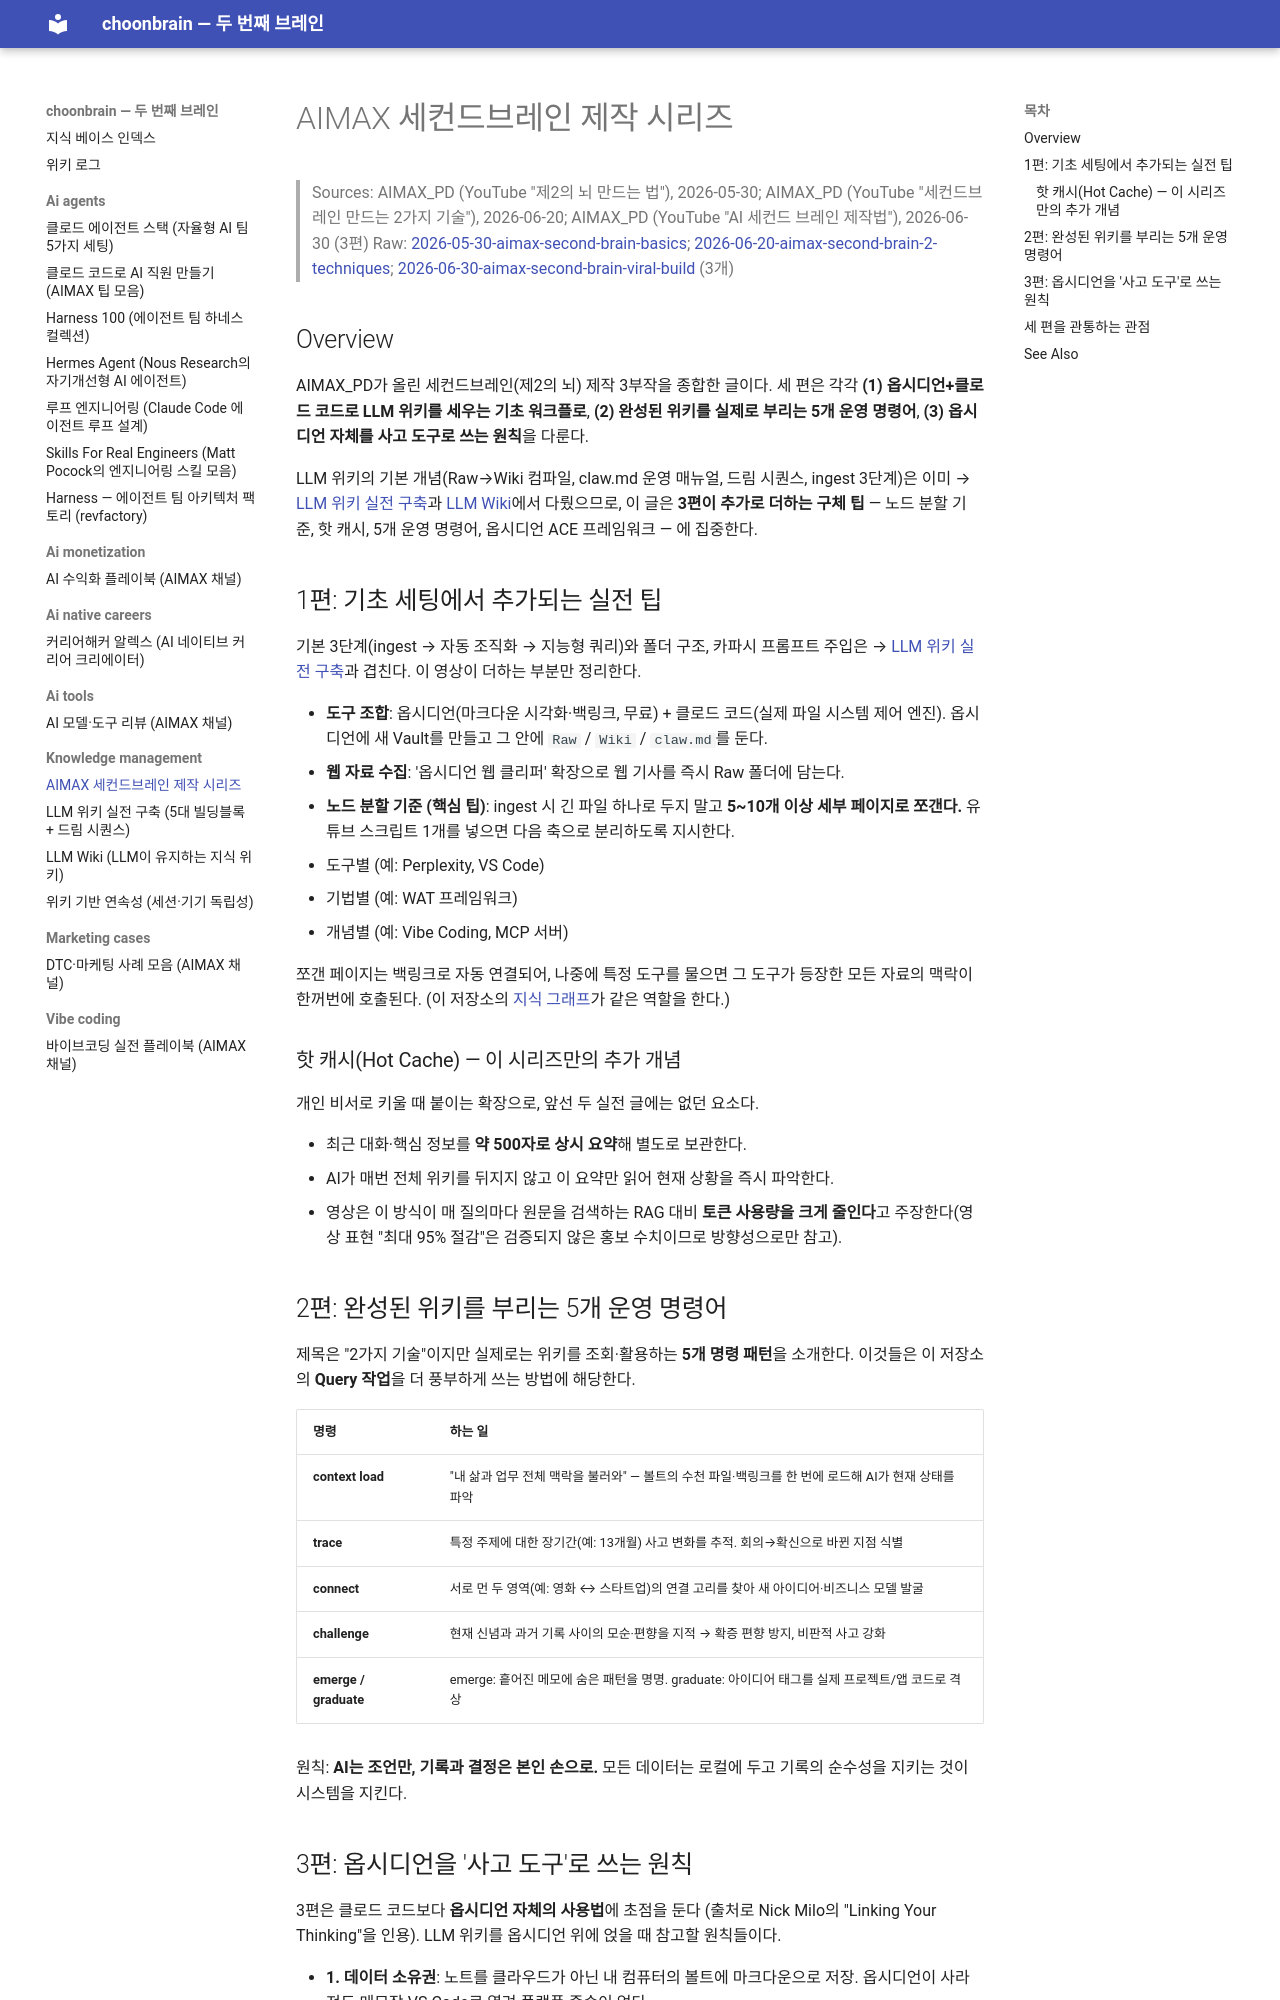

repository: choonchoon-ai/choonbrain · page: knowledge-management/aimax-second-brain-series/index.html · generator: mkdocs

# AIMAX 세컨드브레인 제작 시리즈

> Sources: AIMAX_PD (YouTube "제2의 뇌 만드는 법"), 2026-05-30; AIMAX_PD (YouTube "세컨드브레인 만드는 2가지 기술"), 2026-06-20; AIMAX_PD (YouTube "AI 세컨드 브레인 제작법"), 2026-06-30 (3편)
> Raw: [2026-05-30-aimax-second-brain-basics](../../raw/knowledge-management/2026-05-30-aimax-second-brain-basics.md); [2026-06-20-aimax-second-brain-2-techniques](../../raw/knowledge-management/2026-06-20-aimax-second-brain-2-techniques.md); [2026-06-30-aimax-second-brain-viral-build](../../raw/knowledge-management/2026-06-30-aimax-second-brain-viral-build.md) (3개)

## Overview

AIMAX_PD가 올린 세컨드브레인(제2의 뇌) 제작 3부작을 종합한 글이다. 세 편은 각각
**(1) 옵시디언+클로드 코드로 LLM 위키를 세우는 기초 워크플로**, **(2) 완성된 위키를
실제로 부리는 5개 운영 명령어**, **(3) 옵시디언 자체를 사고 도구로 쓰는 원칙**을 다룬다.

LLM 위키의 기본 개념(Raw→Wiki 컴파일, claw.md 운영 매뉴얼, 드림 시퀀스, ingest 3단계)은
이미 → [LLM 위키 실전 구축](llm-wiki-build-guide.md)과 [LLM Wiki](llm-wiki.md)에서 다뤘으므로,
이 글은 **3편이 추가로 더하는 구체 팁** — 노드 분할 기준, 핫 캐시, 5개 운영 명령어,
옵시디언 ACE 프레임워크 — 에 집중한다.

## 1편: 기초 세팅에서 추가되는 실전 팁

기본 3단계(ingest → 자동 조직화 → 지능형 쿼리)와 폴더 구조, 카파시 프롬프트 주입은
→ [LLM 위키 실전 구축](llm-wiki-build-guide.md)과 겹친다. 이 영상이 더하는 부분만 정리한다.

- **도구 조합**: 옵시디언(마크다운 시각화·백링크, 무료) + 클로드 코드(실제 파일 시스템 제어 엔진).
  옵시디언에 새 Vault를 만들고 그 안에 `Raw` / `Wiki` / `claw.md`를 둔다.
- **웹 자료 수집**: '옵시디언 웹 클리퍼' 확장으로 웹 기사를 즉시 Raw 폴더에 담는다.
- **노드 분할 기준 (핵심 팁)**: ingest 시 긴 파일 하나로 두지 말고 **5~10개 이상 세부
  페이지로 쪼갠다.** 유튜브 스크립트 1개를 넣으면 다음 축으로 분리하도록 지시한다.
  - 도구별 (예: Perplexity, VS Code)
  - 기법별 (예: WAT 프레임워크)
  - 개념별 (예: Vibe Coding, MCP 서버)

  쪼갠 페이지는 백링크로 자동 연결되어, 나중에 특정 도구를 물으면 그 도구가 등장한
  모든 자료의 맥락이 한꺼번에 호출된다. (이 저장소의 [지식 그래프](../graph/graph.json)가
  같은 역할을 한다.)

### 핫 캐시(Hot Cache) — 이 시리즈만의 추가 개념

개인 비서로 키울 때 붙이는 확장으로, 앞선 두 실전 글에는 없던 요소다.

- 최근 대화·핵심 정보를 **약 500자로 상시 요약**해 별도로 보관한다.
- AI가 매번 전체 위키를 뒤지지 않고 이 요약만 읽어 현재 상황을 즉시 파악한다.
- 영상은 이 방식이 매 질의마다 원문을 검색하는 RAG 대비 **토큰 사용량을 크게 줄인다**고
  주장한다(영상 표현 "최대 95% 절감"은 검증되지 않은 홍보 수치이므로 방향성으로만 참고).

## 2편: 완성된 위키를 부리는 5개 운영 명령어

제목은 "2가지 기술"이지만 실제로는 위키를 조회·활용하는 **5개 명령 패턴**을 소개한다.
이것들은 이 저장소의 **Query 작업**을 더 풍부하게 쓰는 방법에 해당한다.

| 명령 | 하는 일 |
|---|---|
| **context load** | "내 삶과 업무 전체 맥락을 불러와" — 볼트의 수천 파일·백링크를 한 번에 로드해 AI가 현재 상태를 파악 |
| **trace** | 특정 주제에 대한 장기간(예: 13개월) 사고 변화를 추적. 회의→확신으로 바뀐 지점 식별 |
| **connect** | 서로 먼 두 영역(예: 영화 ↔ 스타트업)의 연결 고리를 찾아 새 아이디어·비즈니스 모델 발굴 |
| **challenge** | 현재 신념과 과거 기록 사이의 모순·편향을 지적 → 확증 편향 방지, 비판적 사고 강화 |
| **emerge / graduate** | emerge: 흩어진 메모에 숨은 패턴을 명명. graduate: 아이디어 태그를 실제 프로젝트/앱 코드로 격상 |

원칙: **AI는 조언만, 기록과 결정은 본인 손으로.** 모든 데이터는 로컬에 두고
기록의 순수성을 지키는 것이 시스템을 지킨다.
